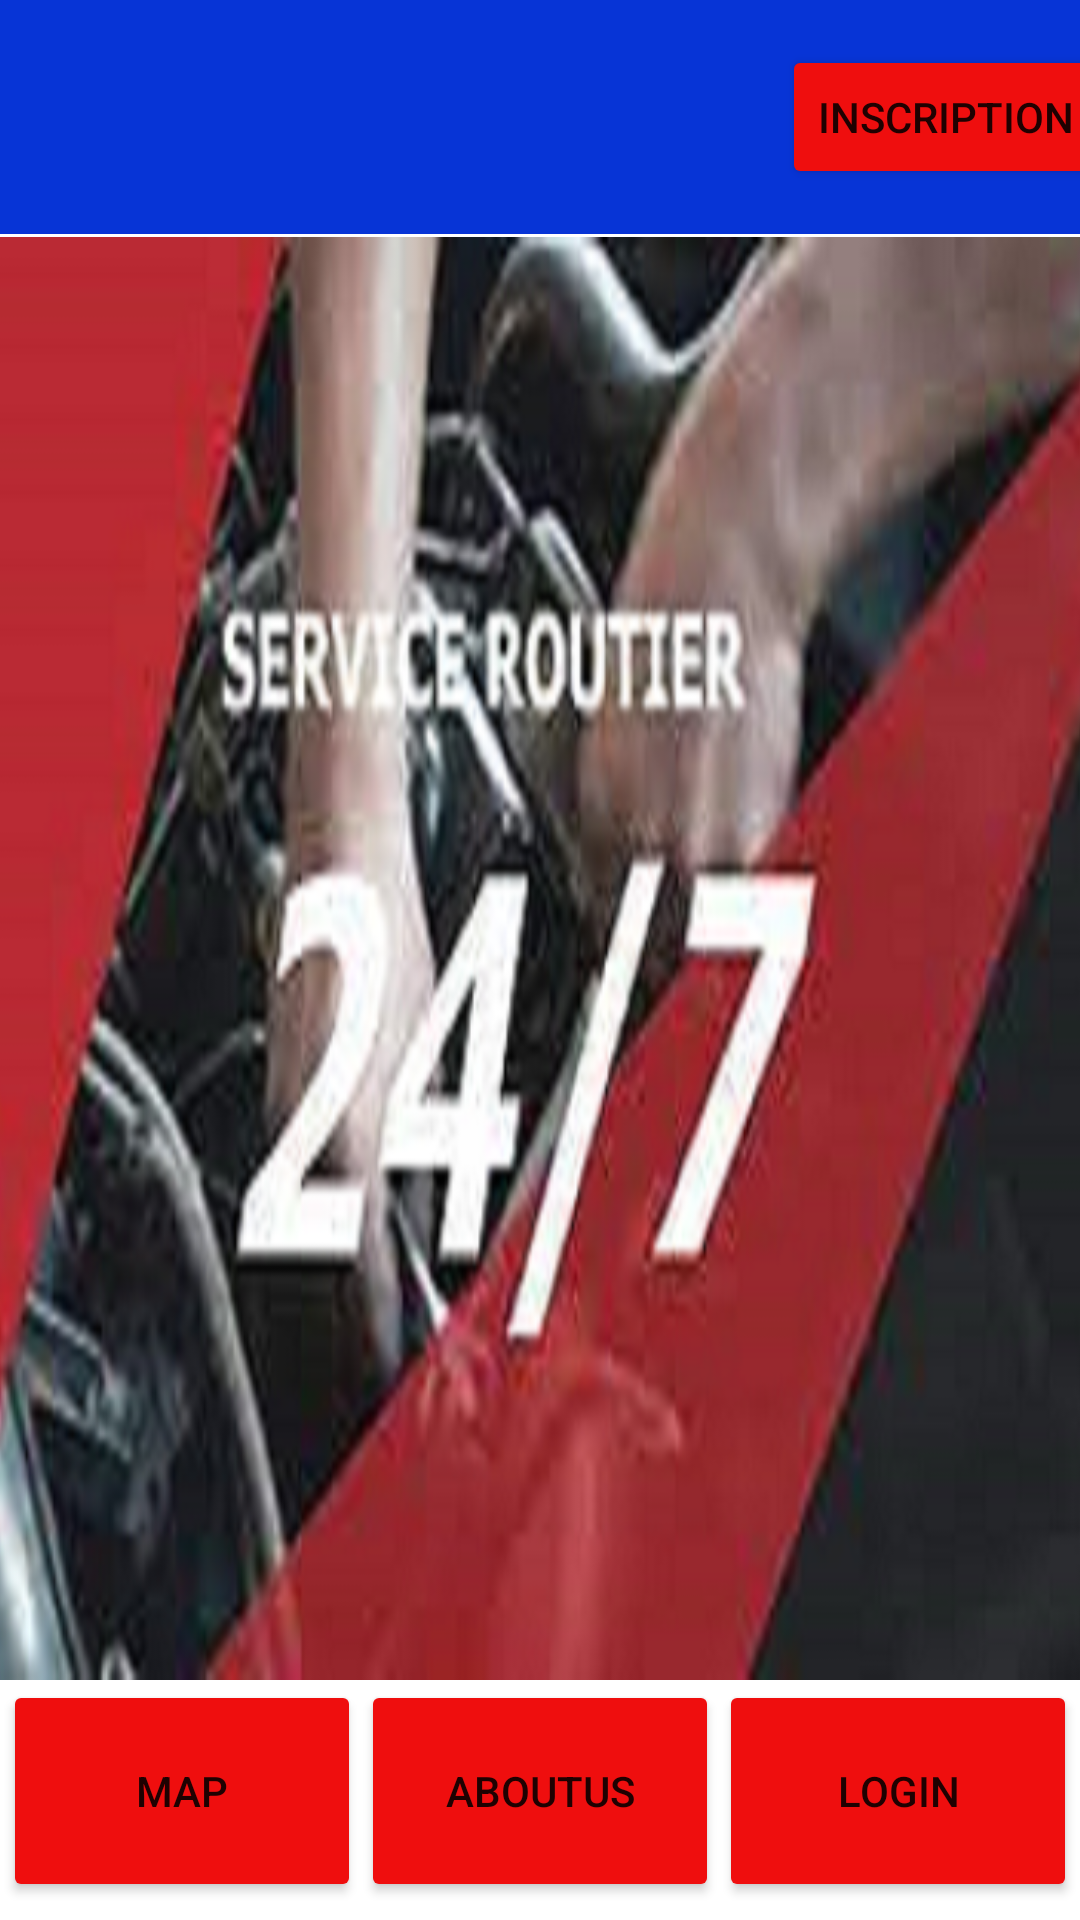

Here is an Android app screen rendered from its layout file. Give the layout XML and the strings, colors and styles it references.
<!-- AndroidManifest.xml: application theme Theme.SoStoToRoadApp -->
<!-- res/layout/activity_main.xml -->
<?xml version="1.0" encoding="utf-8"?>
<androidx.constraintlayout.widget.ConstraintLayout xmlns:android="http://schemas.android.com/apk/res/android"
    xmlns:app="http://schemas.android.com/apk/res-auto"
    xmlns:tools="http://schemas.android.com/tools"
    android:layout_width="match_parent"
    android:layout_height="match_parent"
    tools:context=".MainActivity">

    <androidx.constraintlayout.widget.ConstraintLayout
        android:id="@+id/constraintLayout"
        android:layout_width="403dp"
        android:layout_height="78dp"
        android:layout_marginBottom="1dp"
        android:background="#0734D6"
        app:layout_constraintBottom_toTopOf="@+id/frameLayout"
        app:layout_constraintEnd_toEndOf="parent"
        app:layout_constraintStart_toStartOf="parent"
        app:layout_constraintTop_toTopOf="parent">

        <Button
            android:id="@+id/signup"
            android:layout_width="wrap_content"
            android:layout_height="wrap_content"
            android:layout_marginEnd="12dp"
            android:layout_marginRight="12dp"
            android:text="inscription"
            app:backgroundTint="#EF0E0E"
            app:layout_constraintBottom_toBottomOf="parent"
            app:layout_constraintEnd_toEndOf="parent"
            app:layout_constraintTop_toTopOf="parent" />

        <ImageView
            android:id="@+id/imageView2"
            android:layout_width="78dp"
            android:layout_height="59dp"
            android:layout_marginStart="16dp"
            app:layout_constraintBottom_toBottomOf="parent"
            app:layout_constraintStart_toStartOf="parent"
            app:layout_constraintTop_toTopOf="parent"
            app:layout_constraintVertical_bias="0.526"
            app:srcCompat="@drawable/logo" />
    </androidx.constraintlayout.widget.ConstraintLayout>

    <FrameLayout
        android:id="@+id/frameLayout"
        android:layout_width="409dp"
        android:layout_height="0dp"
        android:layout_marginBottom="80dp"
        android:background="@drawable/sos3"
        app:layout_constraintBottom_toBottomOf="parent"
        app:layout_constraintEnd_toEndOf="parent"
        app:layout_constraintStart_toStartOf="parent"
        app:layout_constraintTop_toBottomOf="@+id/constraintLayout">

    </FrameLayout>

    <LinearLayout
        android:id="@+id/linearLayout"
        android:layout_width="0dp"
        android:layout_height="0dp"
        android:layout_marginStart="1dp"
        android:layout_marginLeft="1dp"
        android:layout_marginEnd="1dp"
        android:layout_marginRight="1dp"
        android:layout_marginBottom="1dp"
        android:orientation="horizontal"
        app:layout_constraintBottom_toBottomOf="parent"
        app:layout_constraintEnd_toEndOf="parent"
        app:layout_constraintStart_toStartOf="parent"
        app:layout_constraintTop_toBottomOf="@+id/frameLayout">

        <Button
            android:id="@+id/mapbtn"
            android:layout_width="wrap_content"
            android:layout_height="74dp"
            android:layout_weight="1"
            android:text="map"
            app:backgroundTint="#EF0E0E" />

        <Button
            android:id="@+id/aboutUsbtn"
            android:layout_width="wrap_content"
            android:layout_height="74dp"
            android:layout_weight="1"
            android:text="aboutUs"
            app:backgroundTint="#EF0E0E" />

        <Button
            android:id="@+id/login"
            android:layout_width="wrap_content"
            android:layout_height="74dp"
            android:layout_weight="1"
            android:text="login"
            app:backgroundTint="#EF0E0E" />
    </LinearLayout>

</androidx.constraintlayout.widget.ConstraintLayout>
<!-- resources referenced by this layout -->
<resources>
  <!-- drawable sos3: png bitmap (drawable, 319539 bytes) -->
  <style name="Theme.SoStoToRoadApp" parent="Theme.MaterialComponents.DayNight.DarkActionBar">
          
          <item name="colorPrimary">@color/purple_500</item>
          <item name="colorPrimaryVariant">@color/purple_700</item>
          <item name="colorOnPrimary">@color/white</item>
          
          <item name="colorSecondary">@color/teal_200</item>
          <item name="colorSecondaryVariant">@color/teal_700</item>
          <item name="colorOnSecondary">@color/black</item>
          
          <item name="android:statusBarColor" tools:targetApi="l">?attr/colorPrimaryVariant</item>
          
      </style>
  <!-- not gathered from this repository: default colours our renderer supplied (Android Studio template values) -->
  <color name="purple_500">#FF6200EE</color>
  <color name="purple_700">#FF3700B3</color>
  <color name="teal_200">#FF03DAC5</color>
  <color name="teal_700">#FF018786</color>
  <color name="black">#FF000000</color>
  <color name="white">#FFFFFFFF</color>
</resources>
